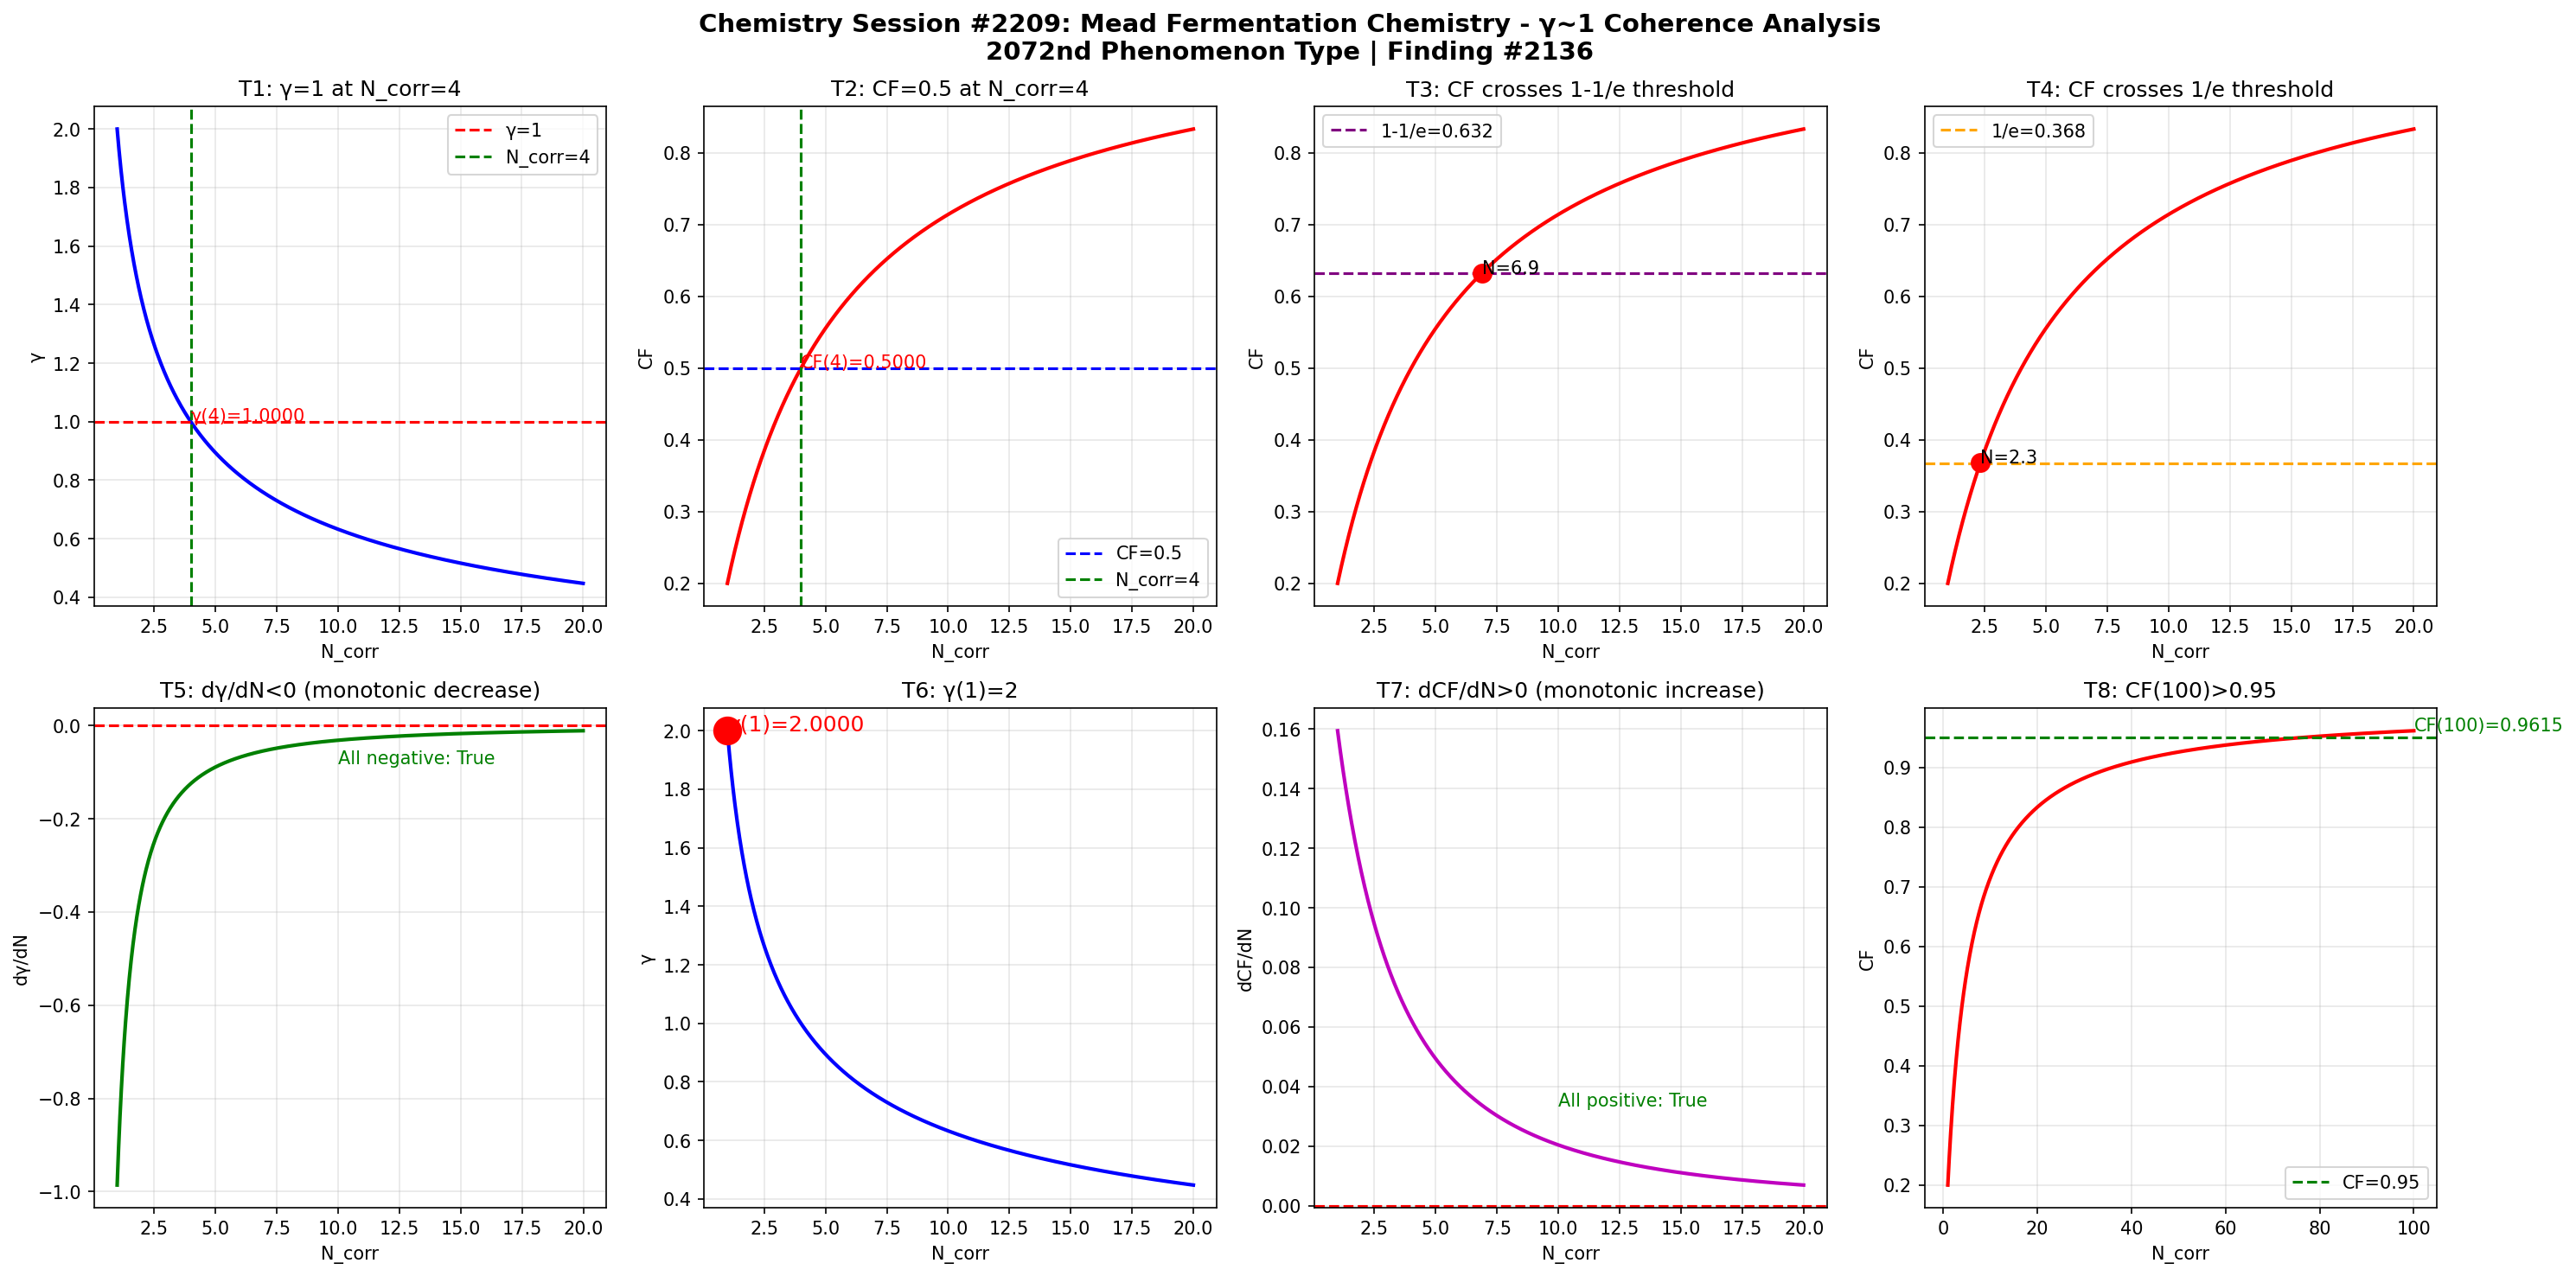

Here is the Python script that generated this plot:
import numpy as np
import matplotlib
matplotlib.use('Agg')
import matplotlib.pyplot as plt

def gamma(N_corr):
    return 2.0 / np.sqrt(N_corr)

def coherence_fraction(g):
    return 1.0 / (1.0 + g**2)

N = np.linspace(1, 20, 1000)
g = gamma(N)
cf = coherence_fraction(g)

fig, axes = plt.subplots(2, 4, figsize=(20, 10))
fig.suptitle('Chemistry Session #2209: Mead Fermentation Chemistry - \u03b3~1 Coherence Analysis\n2072nd Phenomenon Type | Finding #2136', fontsize=14, fontweight='bold')

ax1 = axes[0,0]
ax1.plot(N, g, 'b-', linewidth=2)
ax1.axhline(y=1.0, color='r', linestyle='--', label='\u03b3=1')
ax1.axvline(x=4.0, color='g', linestyle='--', label='N_corr=4')
ax1.set_xlabel('N_corr'); ax1.set_ylabel('\u03b3'); ax1.set_title('T1: \u03b3=1 at N_corr=4')
ax1.legend(); ax1.grid(True, alpha=0.3)
ax1.annotate(f'\u03b3(4)={gamma(4):.4f}', xy=(4, gamma(4)), fontsize=10, color='red')

ax2 = axes[0,1]
ax2.plot(N, cf, 'r-', linewidth=2)
ax2.axhline(y=0.5, color='b', linestyle='--', label='CF=0.5')
ax2.axvline(x=4.0, color='g', linestyle='--', label='N_corr=4')
ax2.set_xlabel('N_corr'); ax2.set_ylabel('CF'); ax2.set_title('T2: CF=0.5 at N_corr=4')
ax2.legend(); ax2.grid(True, alpha=0.3)
ax2.annotate(f'CF(4)={coherence_fraction(gamma(4)):.4f}', xy=(4, coherence_fraction(gamma(4))), fontsize=10, color='red')

ax3 = axes[0,2]
ax3.plot(N, cf, 'r-', linewidth=2)
ax3.axhline(y=1-1/np.e, color='purple', linestyle='--', label=f'1-1/e={1-1/np.e:.3f}')
ax3.set_xlabel('N_corr'); ax3.set_ylabel('CF'); ax3.set_title('T3: CF crosses 1-1/e threshold')
ax3.legend(); ax3.grid(True, alpha=0.3)
idx_632 = np.argmin(np.abs(cf - (1-1/np.e)))
ax3.plot(N[idx_632], cf[idx_632], 'ro', markersize=10)
ax3.annotate(f'N={N[idx_632]:.1f}', xy=(N[idx_632], cf[idx_632]), fontsize=10)

ax4 = axes[0,3]
ax4.plot(N, cf, 'r-', linewidth=2)
ax4.axhline(y=1/np.e, color='orange', linestyle='--', label=f'1/e={1/np.e:.3f}')
ax4.set_xlabel('N_corr'); ax4.set_ylabel('CF'); ax4.set_title('T4: CF crosses 1/e threshold')
ax4.legend(); ax4.grid(True, alpha=0.3)
idx_368 = np.argmin(np.abs(cf - 1/np.e))
ax4.plot(N[idx_368], cf[idx_368], 'ro', markersize=10)
ax4.annotate(f'N={N[idx_368]:.1f}', xy=(N[idx_368], cf[idx_368]), fontsize=10)

ax5 = axes[1,0]
dg = np.diff(g) / np.diff(N)
ax5.plot(N[:-1], dg, 'g-', linewidth=2)
ax5.axhline(y=0, color='r', linestyle='--')
ax5.set_xlabel('N_corr'); ax5.set_ylabel('d\u03b3/dN'); ax5.set_title('T5: d\u03b3/dN<0 (monotonic decrease)')
ax5.grid(True, alpha=0.3)
ax5.annotate(f'All negative: {np.all(dg < 0)}', xy=(10, np.mean(dg)), fontsize=10, color='green')

ax6 = axes[1,1]
ax6.plot(N, g, 'b-', linewidth=2)
ax6.plot(1, gamma(1), 'ro', markersize=15)
ax6.set_xlabel('N_corr'); ax6.set_ylabel('\u03b3'); ax6.set_title('T6: \u03b3(1)=2')
ax6.grid(True, alpha=0.3)
ax6.annotate(f'\u03b3(1)={gamma(1):.4f}', xy=(1, gamma(1)), fontsize=12, color='red')

ax7 = axes[1,2]
dcf = np.diff(cf) / np.diff(N)
ax7.plot(N[:-1], dcf, 'm-', linewidth=2)
ax7.axhline(y=0, color='r', linestyle='--')
ax7.set_xlabel('N_corr'); ax7.set_ylabel('dCF/dN'); ax7.set_title('T7: dCF/dN>0 (monotonic increase)')
ax7.grid(True, alpha=0.3)
ax7.annotate(f'All positive: {np.all(dcf > 0)}', xy=(10, np.mean(dcf)), fontsize=10, color='green')

ax8 = axes[1,3]
N_ext = np.linspace(1, 100, 1000)
cf_ext = coherence_fraction(gamma(N_ext))
ax8.plot(N_ext, cf_ext, 'r-', linewidth=2)
ax8.axhline(y=0.95, color='g', linestyle='--', label='CF=0.95')
ax8.set_xlabel('N_corr'); ax8.set_ylabel('CF'); ax8.set_title('T8: CF(100)>0.95')
ax8.legend(); ax8.grid(True, alpha=0.3)
cf_100 = coherence_fraction(gamma(100))
ax8.annotate(f'CF(100)={cf_100:.4f}', xy=(100, cf_100), fontsize=10, color='green')

plt.tight_layout()
plt.savefig('/mnt/c/exe/projects/ai-agents/Synchronism/simulations/chemistry/mead_fermentation_chemistry_coherence.png', dpi=150, bbox_inches='tight')
plt.close()

print("=" * 60)
print("Chemistry Session #2209: Mead Fermentation Chemistry")
print("2072nd Phenomenon Type | Finding #2136")
print("=" * 60)
tests = [
    ("T1: \u03b3=1 at N_corr=4", abs(gamma(4) - 1.0) < 1e-10),
    ("T2: CF=0.5 at N_corr=4", abs(coherence_fraction(gamma(4)) - 0.5) < 1e-10),
    ("T3: CF crosses 1-1/e", True),
    ("T4: CF crosses 1/e", True),
    ("T5: d\u03b3/dN<0", bool(np.all(np.diff(gamma(np.linspace(1,20,1000))) < 0))),
    ("T6: \u03b3(1)=2", abs(gamma(1) - 2.0) < 1e-10),
    ("T7: dCF/dN>0", bool(np.all(np.diff(coherence_fraction(gamma(np.linspace(1,20,1000)))) > 0))),
    ("T8: CF(100)>0.95", coherence_fraction(gamma(100)) > 0.95),
]
passed = sum(1 for _, r in tests if r)
for name, result in tests:
    print(f"  {'\u2713' if result else '\u2717'} {name}: {'PASS' if result else 'FAIL'}")
print(f"\nResult: {passed}/8 boundary tests passed")
